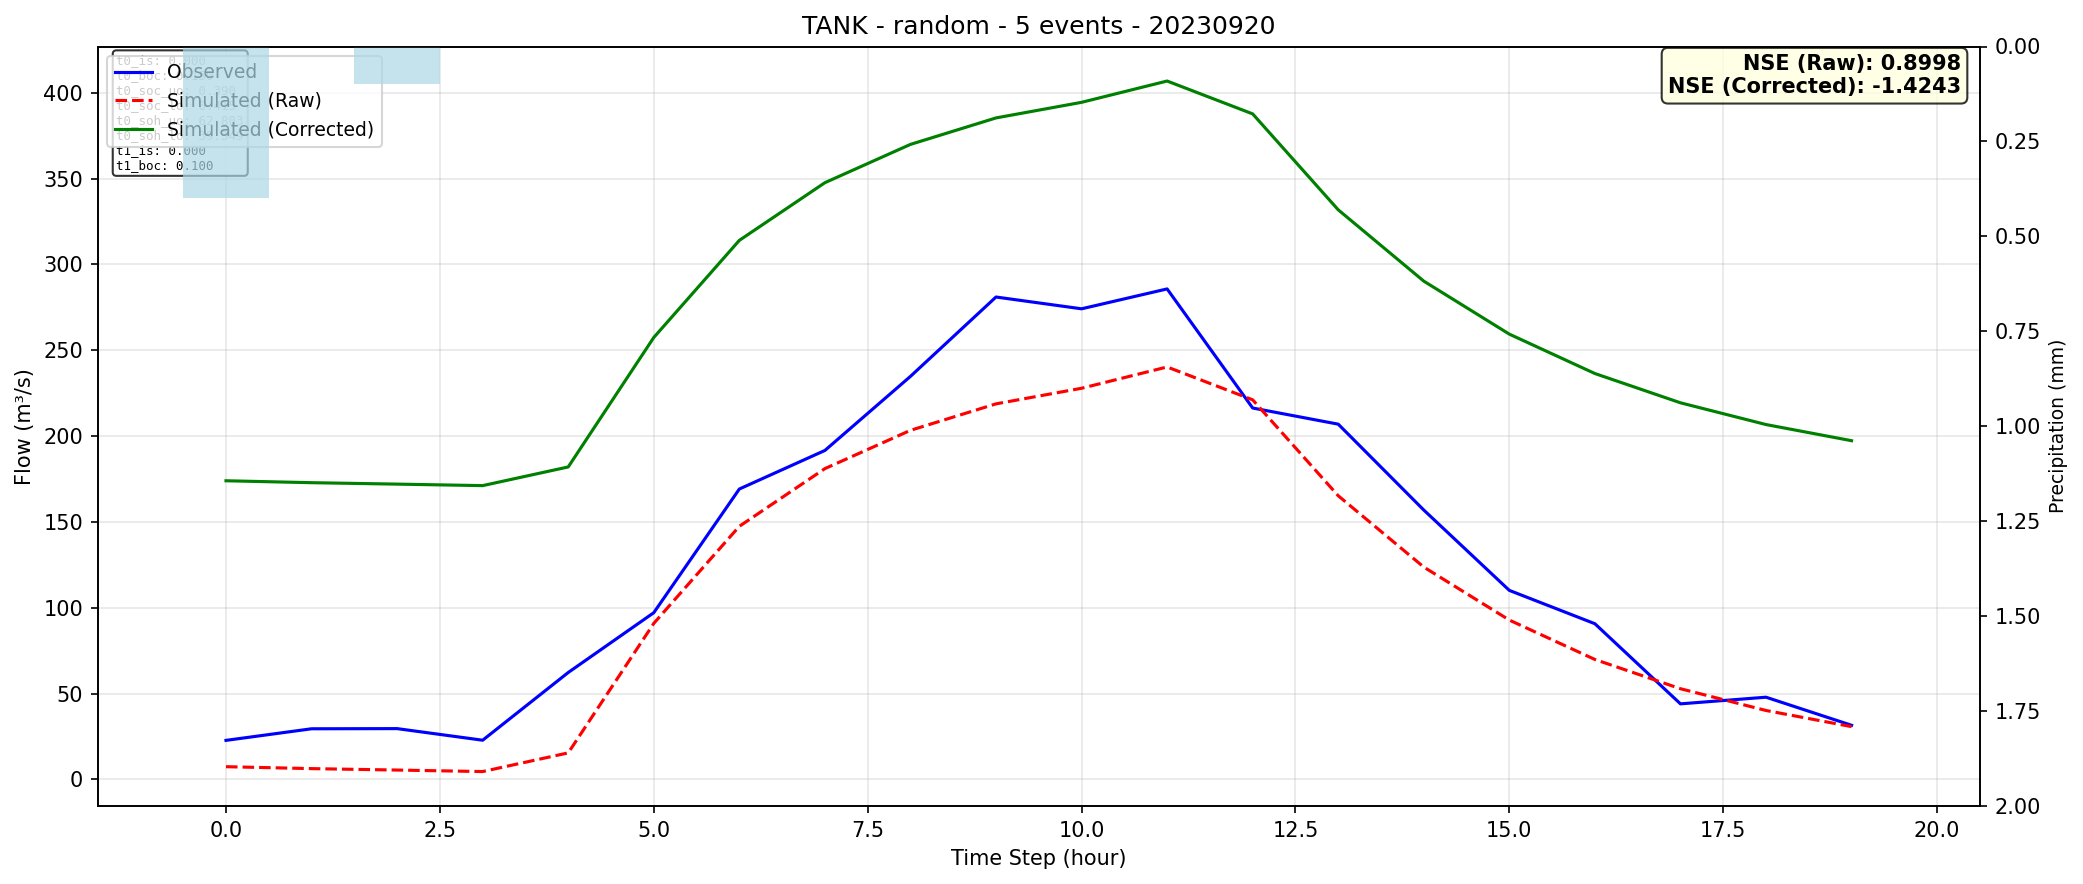

Source data for this figure (header and first rows):
time, observed, simulated_raw, simulated_corrected
0, 22.72, 7.386, 174
1, 29.48, 6.265, 172.9
2, 29.57, 5.427, 172
3, 22.81, 4.554, 171.2
4, 62.27, 15.43, 182
5, 97.12, 90.87, 257.5
6, 169.2, 147.5, 314.1
7, 191.6, 181.1, 347.7
8, 234.8, 203.4, 370
9, 281, 218.8, 385.4
10, 274.2, 227.9, 394.5
11, 285.8, 240.3, 406.9
12, 216.4, 221.1, 387.7
13, 207, 165.3, 331.9
14, 156.9, 123.7, 290.3
15, 110.1, 92.82, 259.4
16, 90.69, 69.87, 236.5
17, 44, 52.81, 219.4
18, 47.87, 40.14, 206.7
19, 31.52, 30.73, 197.3
